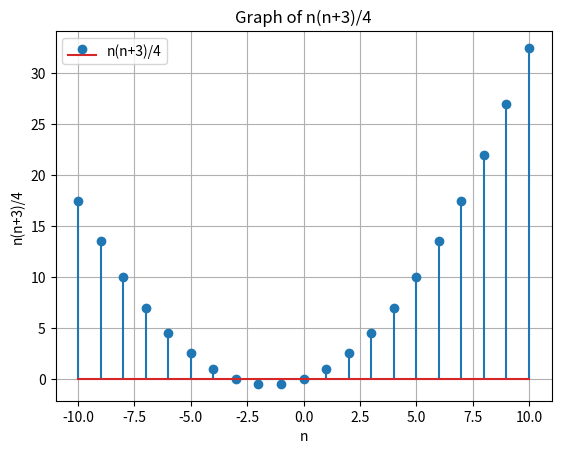

Python code for this plot:
import matplotlib.pyplot as plt
import numpy as np

# Define the function n(n+3)/4
def function(n):
    return (n * (n + 3)) / 4

# Generate x values (n values)
x_values = np.arange(-10, 11, 1)  # You can adjust the range as needed

# Calculate corresponding y values using the function
y_values = function(x_values)

# Plot the graph
plt.stem(x_values, y_values, label='n(n+3)/4')

# Add labels and title
plt.xlabel('n')
plt.ylabel('n(n+3)/4')
plt.title('Graph of n(n+3)/4')

# Show the legend
plt.legend()

# Show the plot
plt.grid(True)
plt.show()
